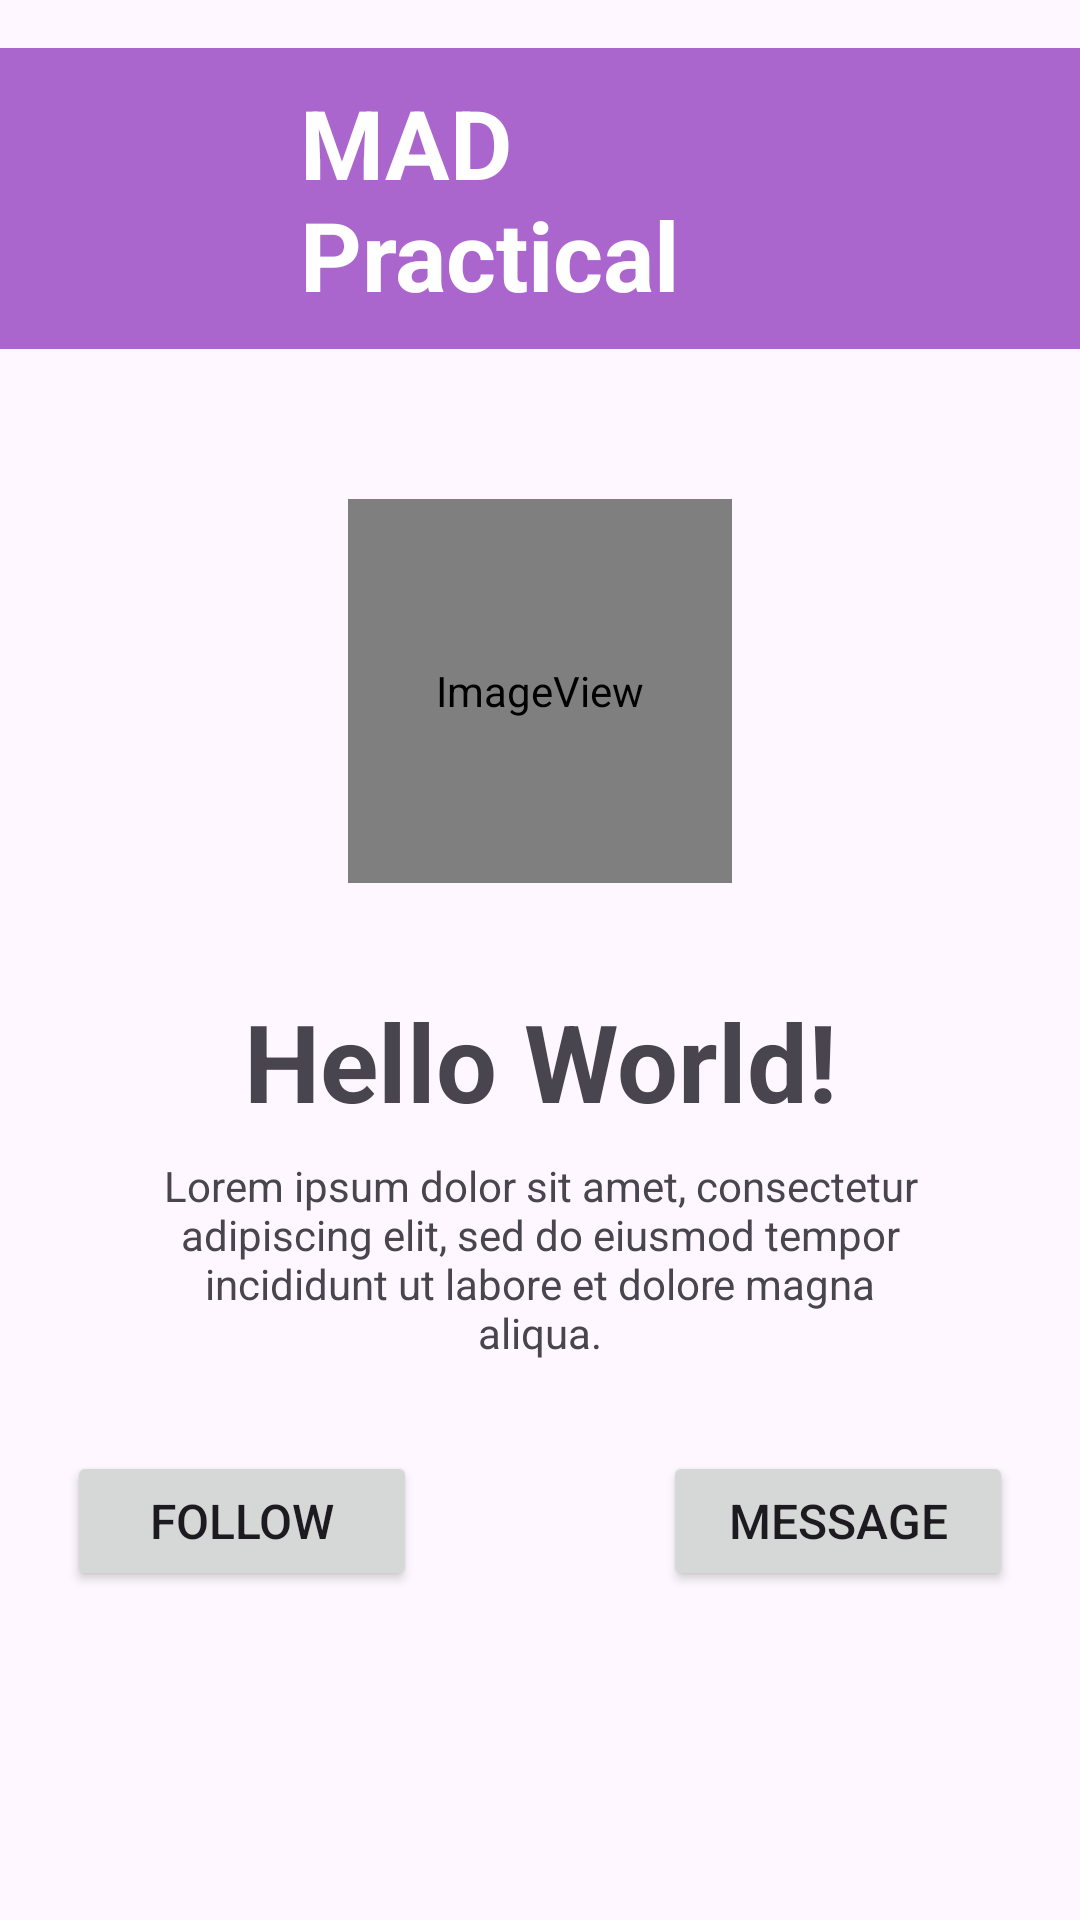

This screen was rendered from an Android layout file. Write that file and the resources it references.
<!-- AndroidManifest.xml: application theme Theme.MADPractical5 -->
<!-- res/layout/activity_main.xml -->
<?xml version="1.0" encoding="utf-8"?>
<ScrollView xmlns:android="http://schemas.android.com/apk/res/android"
    xmlns:app="http://schemas.android.com/apk/res-auto"
    xmlns:tools="http://schemas.android.com/tools"
    android:layout_width="match_parent"
    android:layout_height="match_parent">

    <androidx.constraintlayout.widget.ConstraintLayout
        android:id="@+id/main"
        android:layout_width="match_parent"
        android:layout_height="match_parent"
        tools:context=".MainActivity">

        <TextView
            android:id="@+id/tvBanner"
            android:layout_width="wrap_content"
            android:layout_height="wrap_content"
            android:layout_marginTop="16dp"
            android:background="@android:color/holo_purple"
            android:paddingLeft="100dp"
            android:paddingTop="10dp"
            android:paddingRight="100dp"
            android:paddingBottom="10dp"
            android:text="MAD Practical"
            android:textColor="@android:color/white"
            android:textSize="32dp"
            android:textStyle="bold"
            app:layout_constraintEnd_toEndOf="parent"
            app:layout_constraintStart_toStartOf="parent"
            app:layout_constraintTop_toTopOf="parent" />

        <ImageView
            android:id="@+id/ivDefaultLogo"
            android:layout_width="128dp"
            android:layout_height="128dp"
            android:layout_marginTop="50dp"
            app:layout_constraintBottom_toTopOf="@id/tvName"
            app:layout_constraintDimensionRatio="1:1"
            app:layout_constraintEnd_toEndOf="parent"
            app:layout_constraintStart_toStartOf="parent"
            app:layout_constraintTop_toBottomOf="@id/tvBanner"
            app:layout_constraintVertical_chainStyle="packed"
            app:srcCompat="@android:drawable/sym_def_app_icon" />

        <TextView
            android:id="@+id/tvName"
            android:layout_width="wrap_content"
            android:layout_height="wrap_content"
            android:layout_marginTop="35dp"
            android:text="Hello World!"
            android:textAlignment="center"
            android:textSize="36sp"
            android:textStyle="bold"
            app:layout_constraintBottom_toTopOf="@+id/tvDescription"
            app:layout_constraintEnd_toEndOf="parent"
            app:layout_constraintStart_toStartOf="parent"
            app:layout_constraintTop_toBottomOf="@id/ivDefaultLogo" />

        <TextView
            android:id="@+id/tvDescription"
            android:layout_width="wrap_content"
            android:layout_height="wrap_content"
            android:layout_marginTop="8dp"
            android:paddingLeft="50dp"
            android:paddingRight="50dp"
            android:text="Lorem ipsum dolor sit amet, consectetur adipiscing elit, sed do eiusmod tempor incididunt ut labore et dolore magna aliqua."
            android:textAlignment="center"
            android:textSize="14dp"
            app:layout_constraintBottom_toTopOf="@+id/btnMessage"
            app:layout_constraintEnd_toEndOf="parent"
            app:layout_constraintStart_toStartOf="parent"
            app:layout_constraintTop_toBottomOf="@id/tvName" />

        <Button
            android:id="@+id/btnFollow"
            android:layout_width="20mm"
            android:layout_height="8mm"
            android:layout_marginTop="30dp"
            android:layout_marginRight="30dp"

            android:text="FOLLOW"
            android:textSize="16dp"
            app:layout_constraintEnd_toEndOf="parent"
            app:layout_constraintEnd_toStartOf="@id/btnMessage"
            app:layout_constraintHorizontal_chainStyle="spread"
            app:layout_constraintStart_toStartOf="parent"
            app:layout_constraintTop_toBottomOf="@id/tvDescription"

            />

        <Button
            android:id="@+id/btnMessage"
            android:layout_width="20mm"
            android:layout_height="8mm"
            android:layout_marginLeft="30dp"
            android:layout_marginTop="30dp"
            android:text="MESSAGE"
            android:textSize="16dp"
            app:layout_constraintEnd_toEndOf="parent"

            app:layout_constraintHorizontal_chainStyle="spread"
            app:layout_constraintStart_toEndOf="@id/btnFollow"
            app:layout_constraintTop_toBottomOf="@id/tvDescription" />

    </androidx.constraintlayout.widget.ConstraintLayout>
</ScrollView>
<!-- resources referenced by this layout -->
<resources>
  <style name="Theme.MADPractical5" parent="Base.Theme.MADPractical5" />
  <style name="Base.Theme.MADPractical5" parent="Theme.Material3.DayNight.NoActionBar">
          
          
      </style>
</resources>
